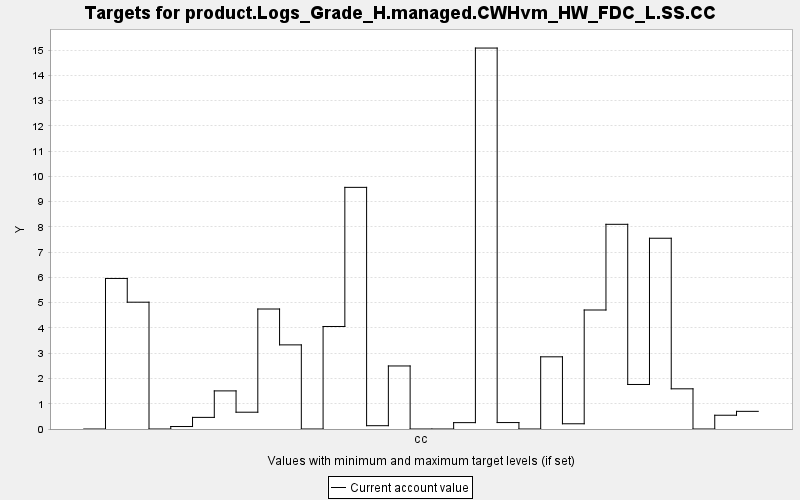

The table this chart was drawn from, first rows:
TARGET, PERIOD, YEAR, PERIODWIDTH, MINIMUM, MAXIMUM, MINWEIGHT, MAXWEIGHT, CURRENT, SUMMARY
product.Logs_Grade_H.managed.CWHvm_HW_FD…, 0, 0, 10.0, 0.0, 10000, 1.0, 1.0, 0.0, 0.0
product.Logs_Grade_H.managed.CWHvm_HW_FD…, 1, 10, 10.0, 0.0, 10000, 1.0, 1.0, 5.961, 0.0
product.Logs_Grade_H.managed.CWHvm_HW_FD…, 2, 20, 10.0, 0.0, 10000, 1.0, 1.0, 5.021, 0.0
product.Logs_Grade_H.managed.CWHvm_HW_FD…, 3, 30, 10.0, 0.0, 10000, 1.0, 1.0, 0.0, 0.0
product.Logs_Grade_H.managed.CWHvm_HW_FD…, 4, 40, 10.0, 0.0, 10000, 1.0, 1.0, 0.098, 0.0
product.Logs_Grade_H.managed.CWHvm_HW_FD…, 5, 50, 10.0, 0.0, 10000, 1.0, 1.0, 0.46, 0.0
product.Logs_Grade_H.managed.CWHvm_HW_FD…, 6, 60, 10.0, 0.0, 10000, 1.0, 1.0, 1.509, 0.0
product.Logs_Grade_H.managed.CWHvm_HW_FD…, 7, 70, 10.0, 0.0, 10000, 1.0, 1.0, 0.665, 0.0
product.Logs_Grade_H.managed.CWHvm_HW_FD…, 8, 80, 10.0, 0.0, 10000, 1.0, 1.0, 4.751, 0.0
product.Logs_Grade_H.managed.CWHvm_HW_FD…, 9, 90, 10.0, 0.0, 10000, 1.0, 1.0, 3.331, 0.0
product.Logs_Grade_H.managed.CWHvm_HW_FD…, 10, 100, 10.0, 0.0, 10000, 1.0, 1.0, 0.0, 0.0
product.Logs_Grade_H.managed.CWHvm_HW_FD…, 11, 110, 10.0, 0.0, 10000, 1.0, 1.0, 4.059, 0.0
product.Logs_Grade_H.managed.CWHvm_HW_FD…, 12, 120, 10.0, 0.0, 10000, 1.0, 1.0, 9.568, 0.0
product.Logs_Grade_H.managed.CWHvm_HW_FD…, 13, 130, 10.0, 0.0, 10000, 1.0, 1.0, 0.131, 0.0
product.Logs_Grade_H.managed.CWHvm_HW_FD…, 14, 140, 10.0, 0.0, 10000, 1.0, 1.0, 2.496, 0.0
product.Logs_Grade_H.managed.CWHvm_HW_FD…, 15, 150, 10.0, 0.0, 10000, 1.0, 1.0, 0.0, 0.0
product.Logs_Grade_H.managed.CWHvm_HW_FD…, 16, 160, 10.0, 0.0, 10000, 1.0, 1.0, 0.0, 0.0
product.Logs_Grade_H.managed.CWHvm_HW_FD…, 17, 170, 10.0, 0.0, 10000, 1.0, 1.0, 0.252, 0.0
product.Logs_Grade_H.managed.CWHvm_HW_FD…, 18, 180, 10.0, 0.0, 10000, 1.0, 1.0, 15.08, 0.0
product.Logs_Grade_H.managed.CWHvm_HW_FD…, 19, 190, 10.0, 0.0, 10000, 1.0, 1.0, 0.255, 0.0
product.Logs_Grade_H.managed.CWHvm_HW_FD…, 20, 200, 10.0, 0.0, 10000, 1.0, 1.0, 0.0, 0.0
product.Logs_Grade_H.managed.CWHvm_HW_FD…, 21, 210, 10.0, 0.0, 10000, 1.0, 1.0, 2.858, 0.0
product.Logs_Grade_H.managed.CWHvm_HW_FD…, 22, 220, 10.0, 0.0, 10000, 1.0, 1.0, 0.207, 0.0
product.Logs_Grade_H.managed.CWHvm_HW_FD…, 23, 230, 10.0, 0.0, 10000, 1.0, 1.0, 4.712, 0.0
product.Logs_Grade_H.managed.CWHvm_HW_FD…, 24, 240, 10.0, 0.0, 10000, 1.0, 1.0, 8.105, 0.0
product.Logs_Grade_H.managed.CWHvm_HW_FD…, 25, 250, 10.0, 0.0, 10000, 1.0, 1.0, 1.763, 0.0
product.Logs_Grade_H.managed.CWHvm_HW_FD…, 26, 260, 10.0, 0.0, 10000, 1.0, 1.0, 7.553, 0.0
product.Logs_Grade_H.managed.CWHvm_HW_FD…, 27, 270, 10.0, 0.0, 10000, 1.0, 1.0, 1.591, 0.0
product.Logs_Grade_H.managed.CWHvm_HW_FD…, 28, 280, 10.0, 0.0, 10000, 1.0, 1.0, 0.0, 0.0
product.Logs_Grade_H.managed.CWHvm_HW_FD…, 29, 290, 10.0, 0.0, 10000, 1.0, 1.0, 0.545, 0.0
product.Logs_Grade_H.managed.CWHvm_HW_FD…, 30, 300, 10.0, 0.0, 10000, 1.0, 1.0, 0.699, 0.0
